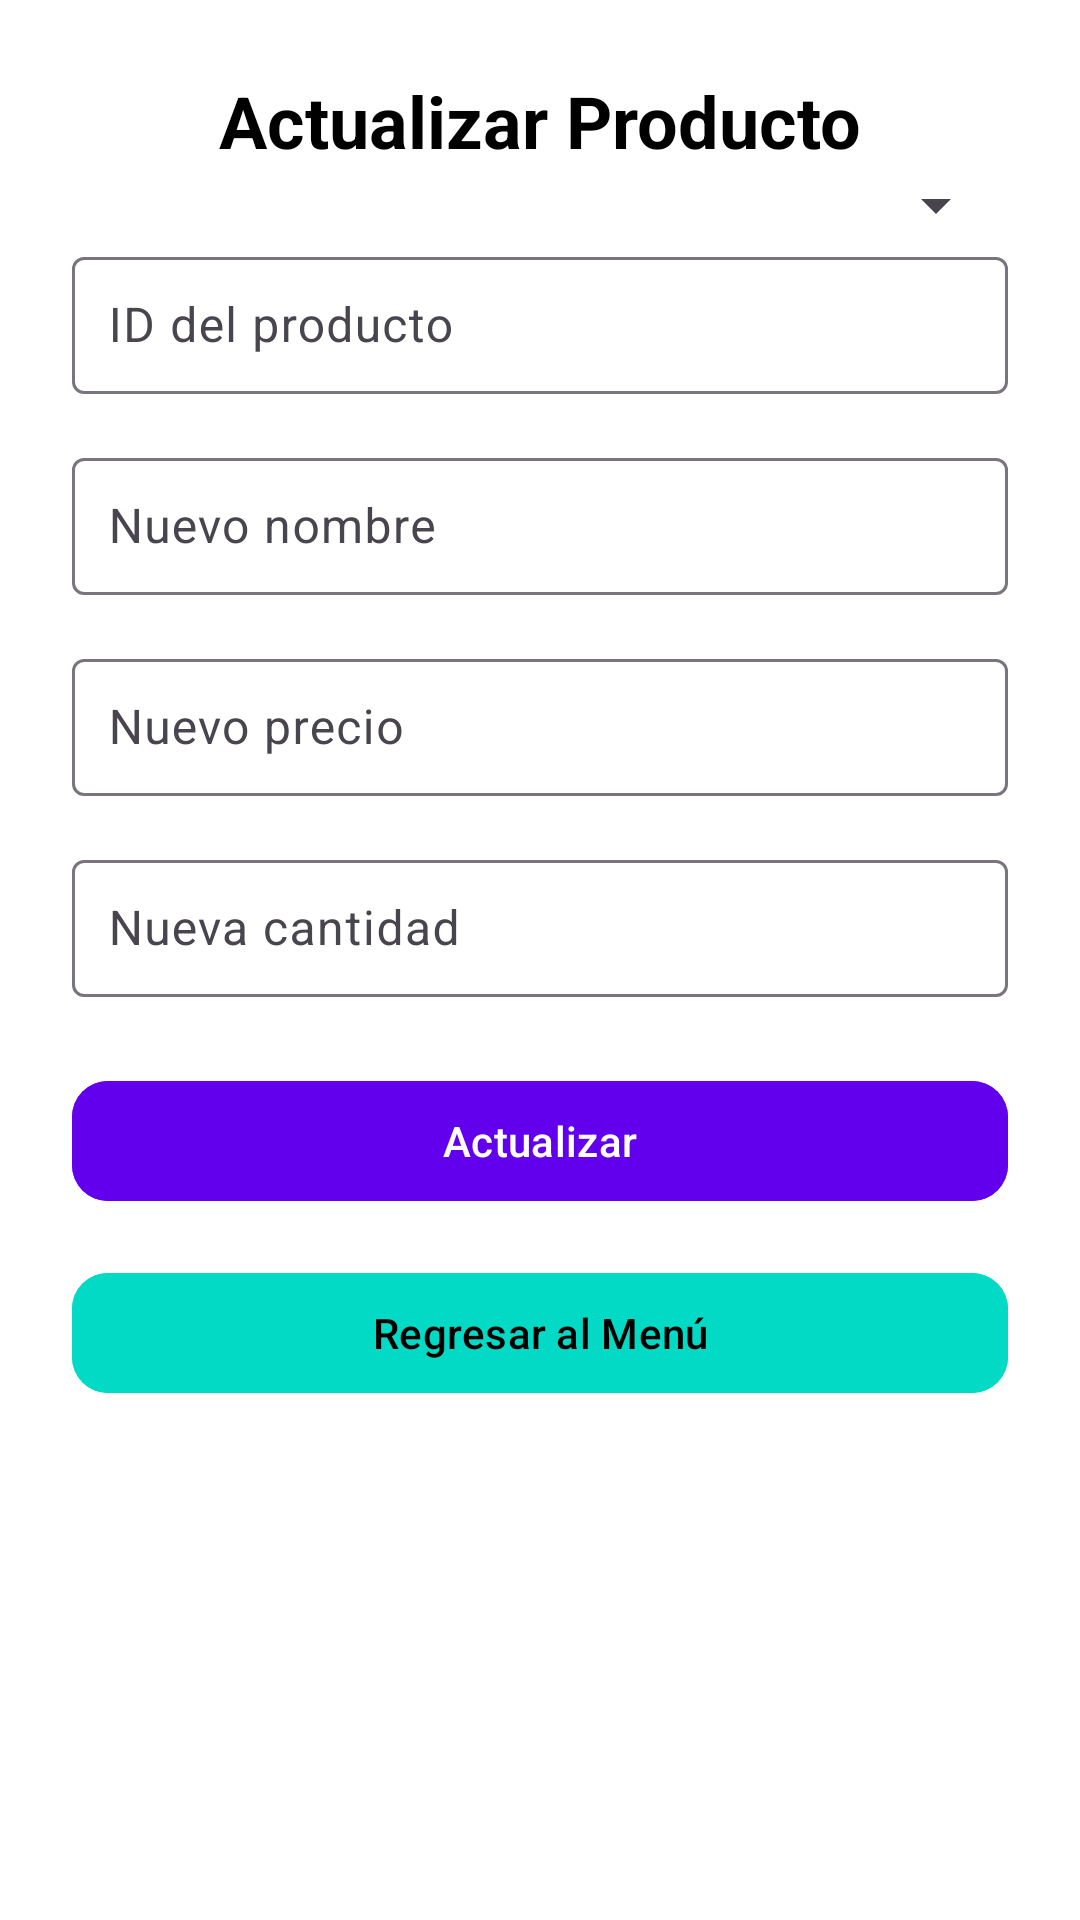

Produce the Android XML layout that renders to this screen, including the resource entries it uses.
<!-- AndroidManifest.xml: application theme Theme.Tarea_3_1_Autenticacion -->
<!-- res/layout/activity_actualizar.xml -->
<?xml version="1.0" encoding="utf-8"?>
<androidx.constraintlayout.widget.ConstraintLayout
    xmlns:android="http://schemas.android.com/apk/res/android"
    xmlns:app="http://schemas.android.com/apk/res-auto"
    android:layout_width="match_parent"
    android:layout_height="match_parent"
    android:padding="24dp"
    android:background="@color/white">

    
    <TextView
        android:id="@+id/tvActualizarTitulo"
        android:layout_width="wrap_content"
        android:layout_height="wrap_content"
        android:text="Actualizar Producto"
        android:textSize="24sp"
        android:textStyle="bold"
        android:textColor="@android:color/black"
        app:layout_constraintTop_toTopOf="parent"
        app:layout_constraintStart_toStartOf="parent"
        app:layout_constraintEnd_toEndOf="parent"
        android:layout_marginBottom="24dp"/>

    
    <Spinner
        android:id="@+id/spinnerProductos"
        android:layout_width="0dp"
        android:layout_height="wrap_content"
        android:spinnerMode="dropdown"
        app:layout_constraintTop_toBottomOf="@id/tvActualizarTitulo"
        app:layout_constraintStart_toStartOf="parent"
        app:layout_constraintEnd_toEndOf="parent"/>

    
    <com.google.android.material.textfield.TextInputLayout
        android:id="@+id/tilId"
        android:layout_width="0dp"
        android:layout_height="wrap_content"
        android:hint="ID del producto"
        app:layout_constraintTop_toBottomOf="@id/spinnerProductos"
        app:layout_constraintStart_toStartOf="parent"
        app:layout_constraintEnd_toEndOf="parent">

        <com.google.android.material.textfield.TextInputEditText
            android:id="@+id/edtId"
            android:layout_width="match_parent"
            android:layout_height="wrap_content"
            android:inputType="number"
            android:padding="12dp"/>
    </com.google.android.material.textfield.TextInputLayout>

    
    <com.google.android.material.textfield.TextInputLayout
        android:id="@+id/tilNombreA"
        android:layout_width="0dp"
        android:layout_height="wrap_content"
        android:hint="Nuevo nombre"
        android:layout_marginTop="16dp"
        app:layout_constraintTop_toBottomOf="@id/tilId"
        app:layout_constraintStart_toStartOf="parent"
        app:layout_constraintEnd_toEndOf="parent">

        <com.google.android.material.textfield.TextInputEditText
            android:id="@+id/edtNombreA"
            android:layout_width="match_parent"
            android:layout_height="wrap_content"
            android:padding="12dp"/>
    </com.google.android.material.textfield.TextInputLayout>

    
    <com.google.android.material.textfield.TextInputLayout
        android:id="@+id/tilPrecioA"
        android:layout_width="0dp"
        android:layout_height="wrap_content"
        android:hint="Nuevo precio"
        android:layout_marginTop="16dp"
        app:layout_constraintTop_toBottomOf="@id/tilNombreA"
        app:layout_constraintStart_toStartOf="parent"
        app:layout_constraintEnd_toEndOf="parent">

        <com.google.android.material.textfield.TextInputEditText
            android:id="@+id/edtPrecioA"
            android:layout_width="match_parent"
            android:layout_height="wrap_content"
            android:inputType="numberDecimal"
            android:padding="12dp"/>
    </com.google.android.material.textfield.TextInputLayout>

    
    <com.google.android.material.textfield.TextInputLayout
        android:id="@+id/tilCantidadA"
        android:layout_width="0dp"
        android:layout_height="wrap_content"
        android:hint="Nueva cantidad"
        android:layout_marginTop="16dp"
        app:layout_constraintTop_toBottomOf="@id/tilPrecioA"
        app:layout_constraintStart_toStartOf="parent"
        app:layout_constraintEnd_toEndOf="parent">

        <com.google.android.material.textfield.TextInputEditText
            android:id="@+id/edtCantidadA"
            android:layout_width="match_parent"
            android:layout_height="wrap_content"
            android:inputType="number"
            android:padding="12dp"/>
    </com.google.android.material.textfield.TextInputLayout>

    
    <com.google.android.material.button.MaterialButton
        android:id="@+id/btnActualizar"
        android:layout_width="0dp"
        android:layout_height="wrap_content"
        android:text="Actualizar"
        android:textAllCaps="false"
        android:backgroundTint="#6200EE"
        android:textColor="@android:color/white"
        android:layout_marginTop="24dp"
        app:cornerRadius="12dp"
        app:layout_constraintTop_toBottomOf="@id/tilCantidadA"
        app:layout_constraintStart_toStartOf="parent"
        app:layout_constraintEnd_toEndOf="parent"/>

    
    <com.google.android.material.button.MaterialButton
        android:id="@+id/btnRegresar"
        android:layout_width="0dp"
        android:layout_height="wrap_content"
        android:text="Regresar al Menú"
        android:textAllCaps="false"
        android:backgroundTint="#03DAC5"
        android:textColor="@android:color/black"
        android:layout_marginTop="16dp"
        app:cornerRadius="12dp"
        app:layout_constraintTop_toBottomOf="@id/btnActualizar"
        app:layout_constraintStart_toStartOf="parent"
        app:layout_constraintEnd_toEndOf="parent"/>

</androidx.constraintlayout.widget.ConstraintLayout>
<!-- resources referenced by this layout -->
<resources>
  <style name="Theme.Tarea_3_1_Autenticacion" parent="Base.Theme.Tarea_3_1_Autenticacion" />
  <style name="Base.Theme.Tarea_3_1_Autenticacion" parent="Theme.Material3.DayNight.NoActionBar">
          
          
      </style>
  <!-- not gathered from this repository: default colours our renderer supplied (Android Studio template values) -->
  <color name="white">#FFFFFFFF</color>
</resources>
